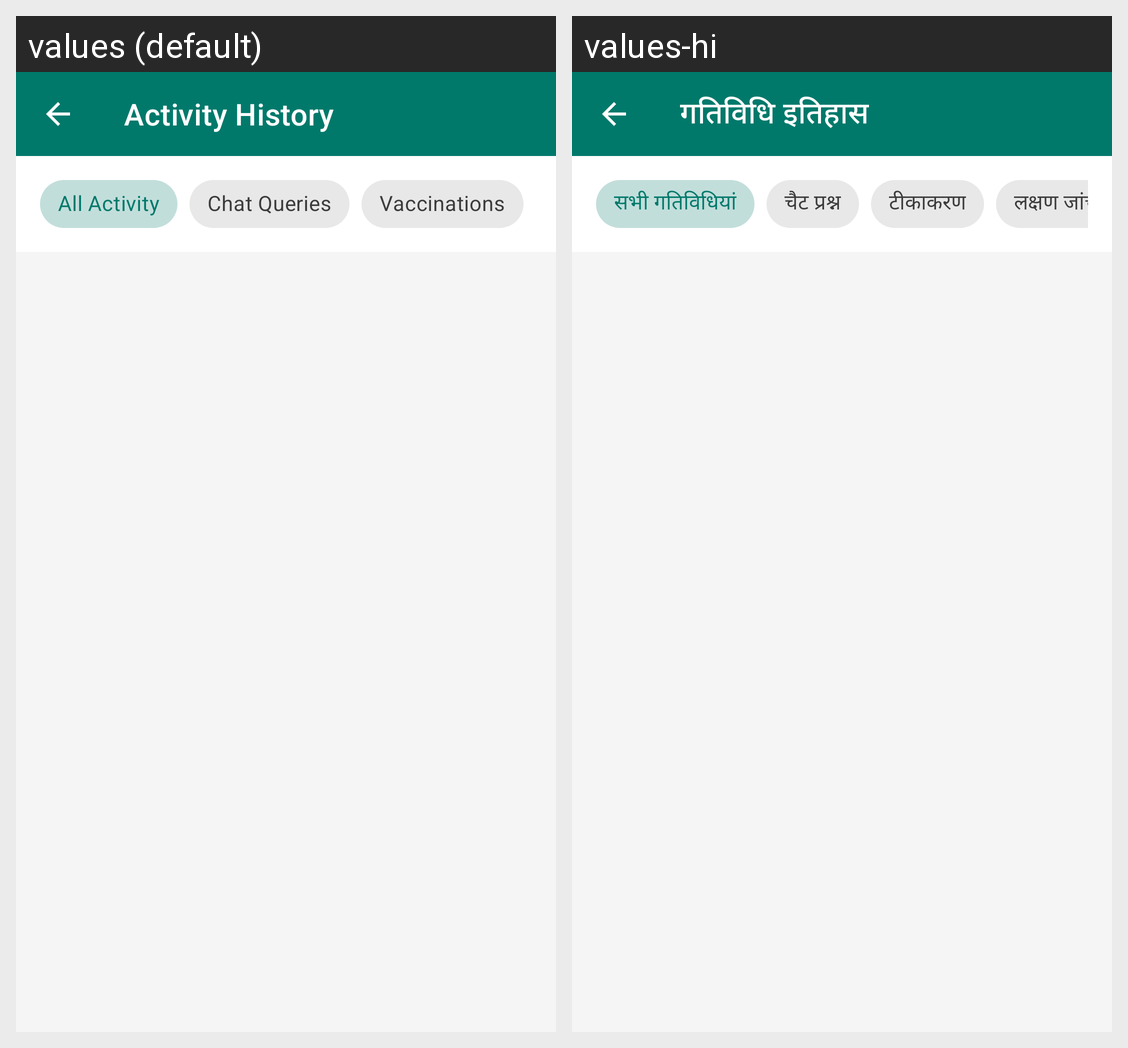

The same Android screen rendered under two of its app's locales, left to right. List the strings drawn on it with the default value and each locale's translation.
Android screen res/layout/activity_history.xml rendered under 2 locales, left to right: values (default), values-hi. Device: Nexus 5 (rendered at 1080×1920; each locale shown at half size, 540×960, under a caption strip naming it); theme Theme.SwasthyaSetu.
Strings drawn on this screen, with the default value and each locale's value (text and hints the layout hard-codes, and strings that could not be matched under every locale, appear in the picture but are not listed):

history_title
  values: Activity History
  values-hi: गतिविधि इतिहास

history_filter_all
  values: All Activity
  values-hi: सभी गतिविधियां

history_filter_chat
  values: Chat Queries
  values-hi: चैट प्रश्न

history_filter_vaccine
  values: Vaccinations
  values-hi: टीकाकरण
